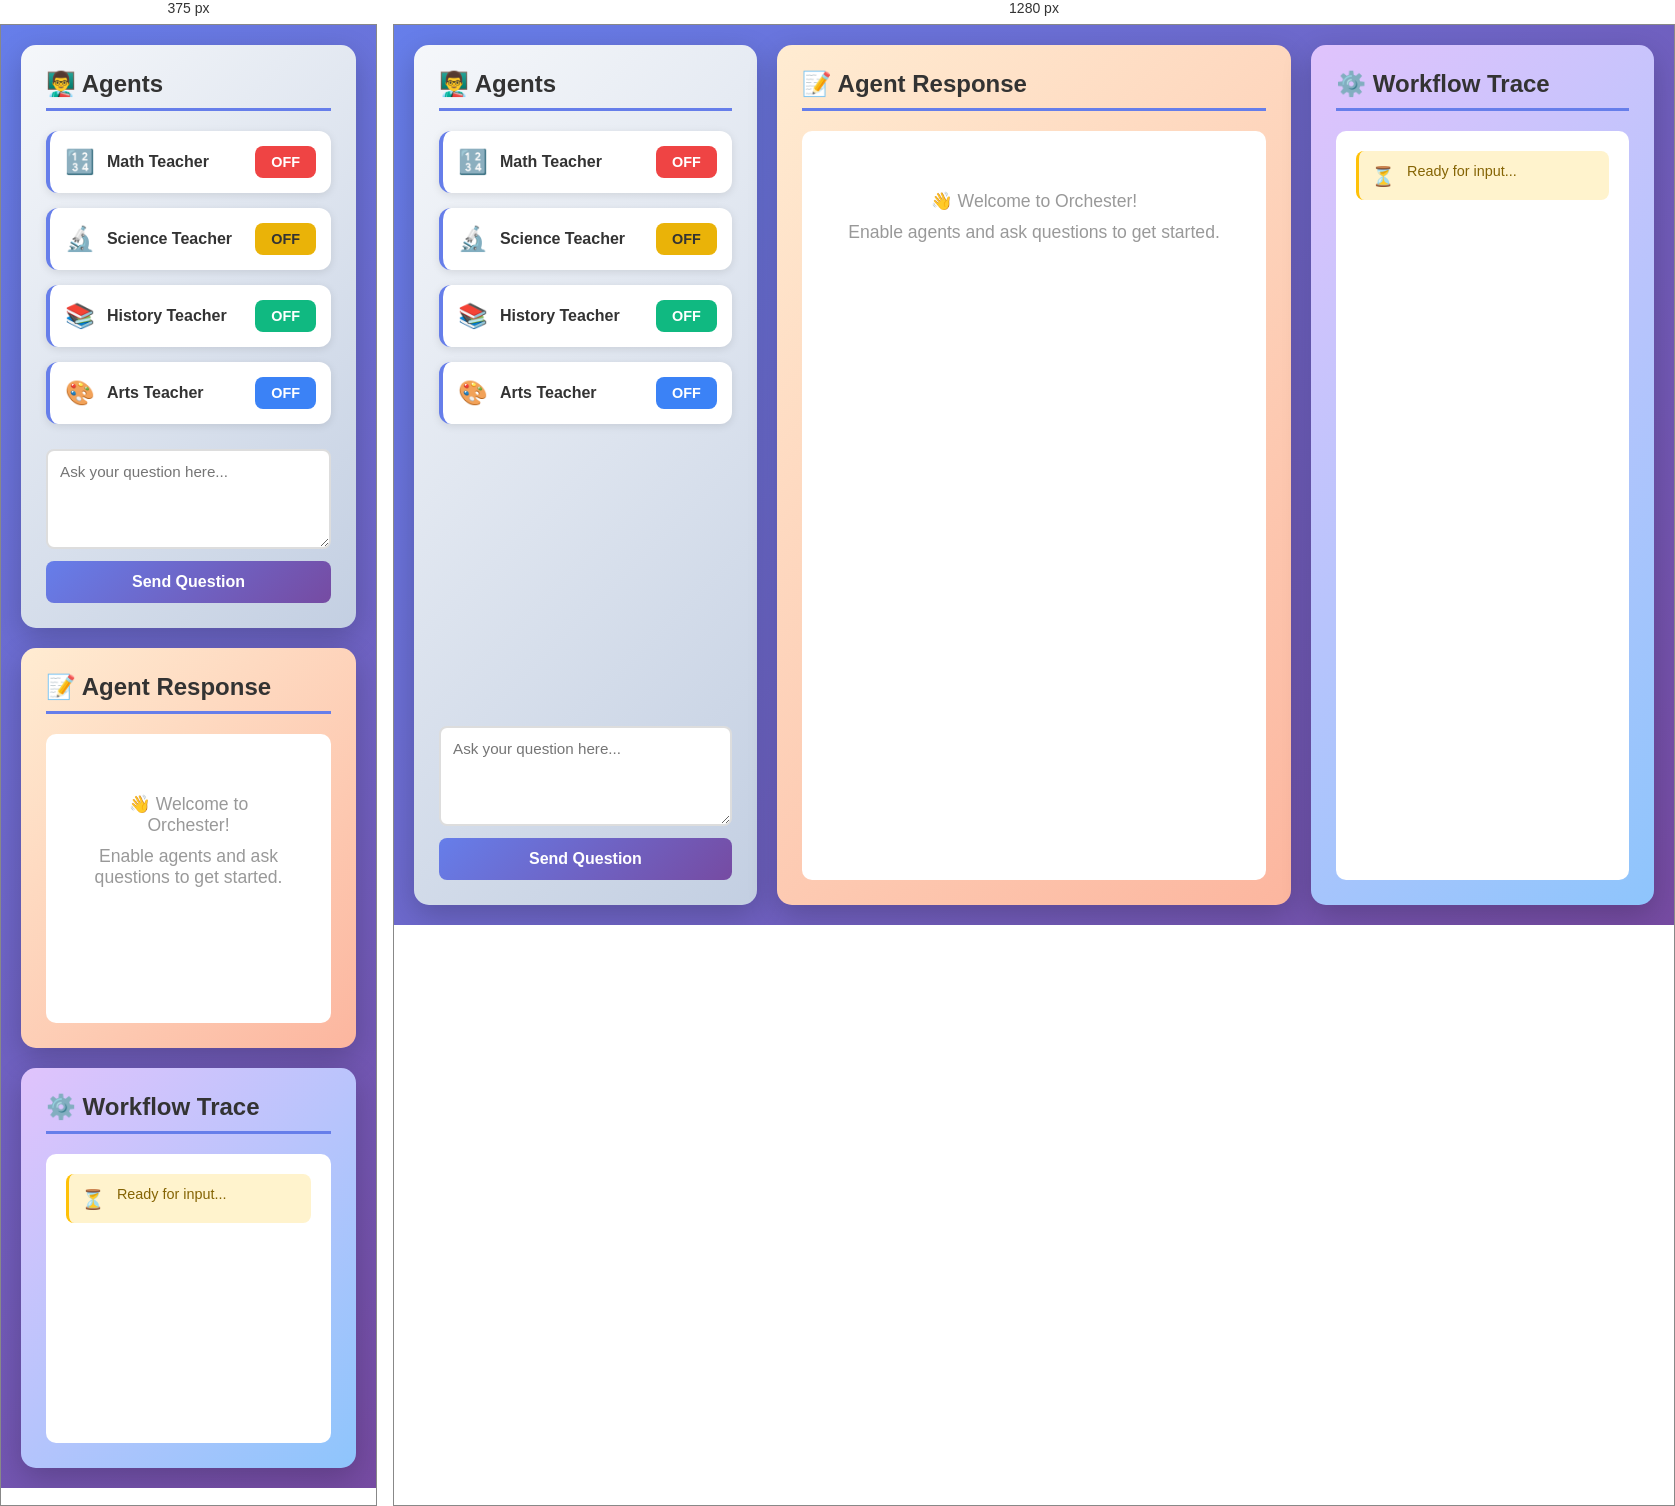
Rendered at 375 px and 1280 px, left to right.

<!-- file: index.html -->
<!DOCTYPE html>
<html lang="en">
<head>
    <meta charset="UTF-8">
    <meta name="viewport" content="width=device-width, initial-scale=1.0">
    <title>Orchester - Intelligent Tutor System</title>
    <link rel="stylesheet" href="styles.css">
</head>
<body>
    <div class="container">
        <!-- LEFT PANEL: Agent Controls -->
        <div class="panel left-panel">
            <h2>👨‍🏫 Agents</h2>
            <div class="agents-list">
                <div class="agent-control">
                    <div class="agent-header">
                        <span class="agent-icon">🔢</span>
                        <span class="agent-name">Math Teacher</span>
                    </div>
                    <button class="toggle-btn math-btn" data-agent="math">OFF</button>
                </div>

                <div class="agent-control">
                    <div class="agent-header">
                        <span class="agent-icon">🔬</span>
                        <span class="agent-name">Science Teacher</span>
                    </div>
                    <button class="toggle-btn science-btn" data-agent="science">OFF</button>
                </div>

                <div class="agent-control">
                    <div class="agent-header">
                        <span class="agent-icon">📚</span>
                        <span class="agent-name">History Teacher</span>
                    </div>
                    <button class="toggle-btn history-btn" data-agent="history">OFF</button>
                </div>

                <div class="agent-control">
                    <div class="agent-header">
                        <span class="agent-icon">🎨</span>
                        <span class="agent-name">Arts Teacher</span>
                    </div>
                    <button class="toggle-btn arts-btn" data-agent="arts">OFF</button>
                </div>
            </div>

            <div class="input-section">
                <textarea id="question-input" placeholder="Ask your question here..."></textarea>
                <button id="submit-btn" class="submit-btn">Send Question</button>
            </div>
        </div>

        <!-- MIDDLE PANEL: Agent Output -->
        <div class="panel middle-panel">
            <h2>📝 Agent Response</h2>
            <div id="output-area" class="output-area">
                <div class="welcome-message">
                    <p>👋 Welcome to Orchester!</p>
                    <p>Enable agents and ask questions to get started.</p>
                </div>
            </div>
        </div>

        <!-- RIGHT PANEL: Workflow Trace -->
        <div class="panel right-panel">
            <h2>⚙️ Workflow Trace</h2>
            <div id="trace-area" class="trace-area">
                <div class="trace-item trace-waiting">
                    <span class="trace-icon">⏳</span>
                    <span class="trace-text">Ready for input...</span>
                </div>
            </div>
        </div>
    </div>

    <script src="app.js"></script>
</body>
</html>


/* @media block from styles.css */
@media (max-width: 1200px) {
    .container {
        grid-template-columns: 1fr;
        height: auto;
    }
    
    .panel {
        min-height: 400px;
    }
}